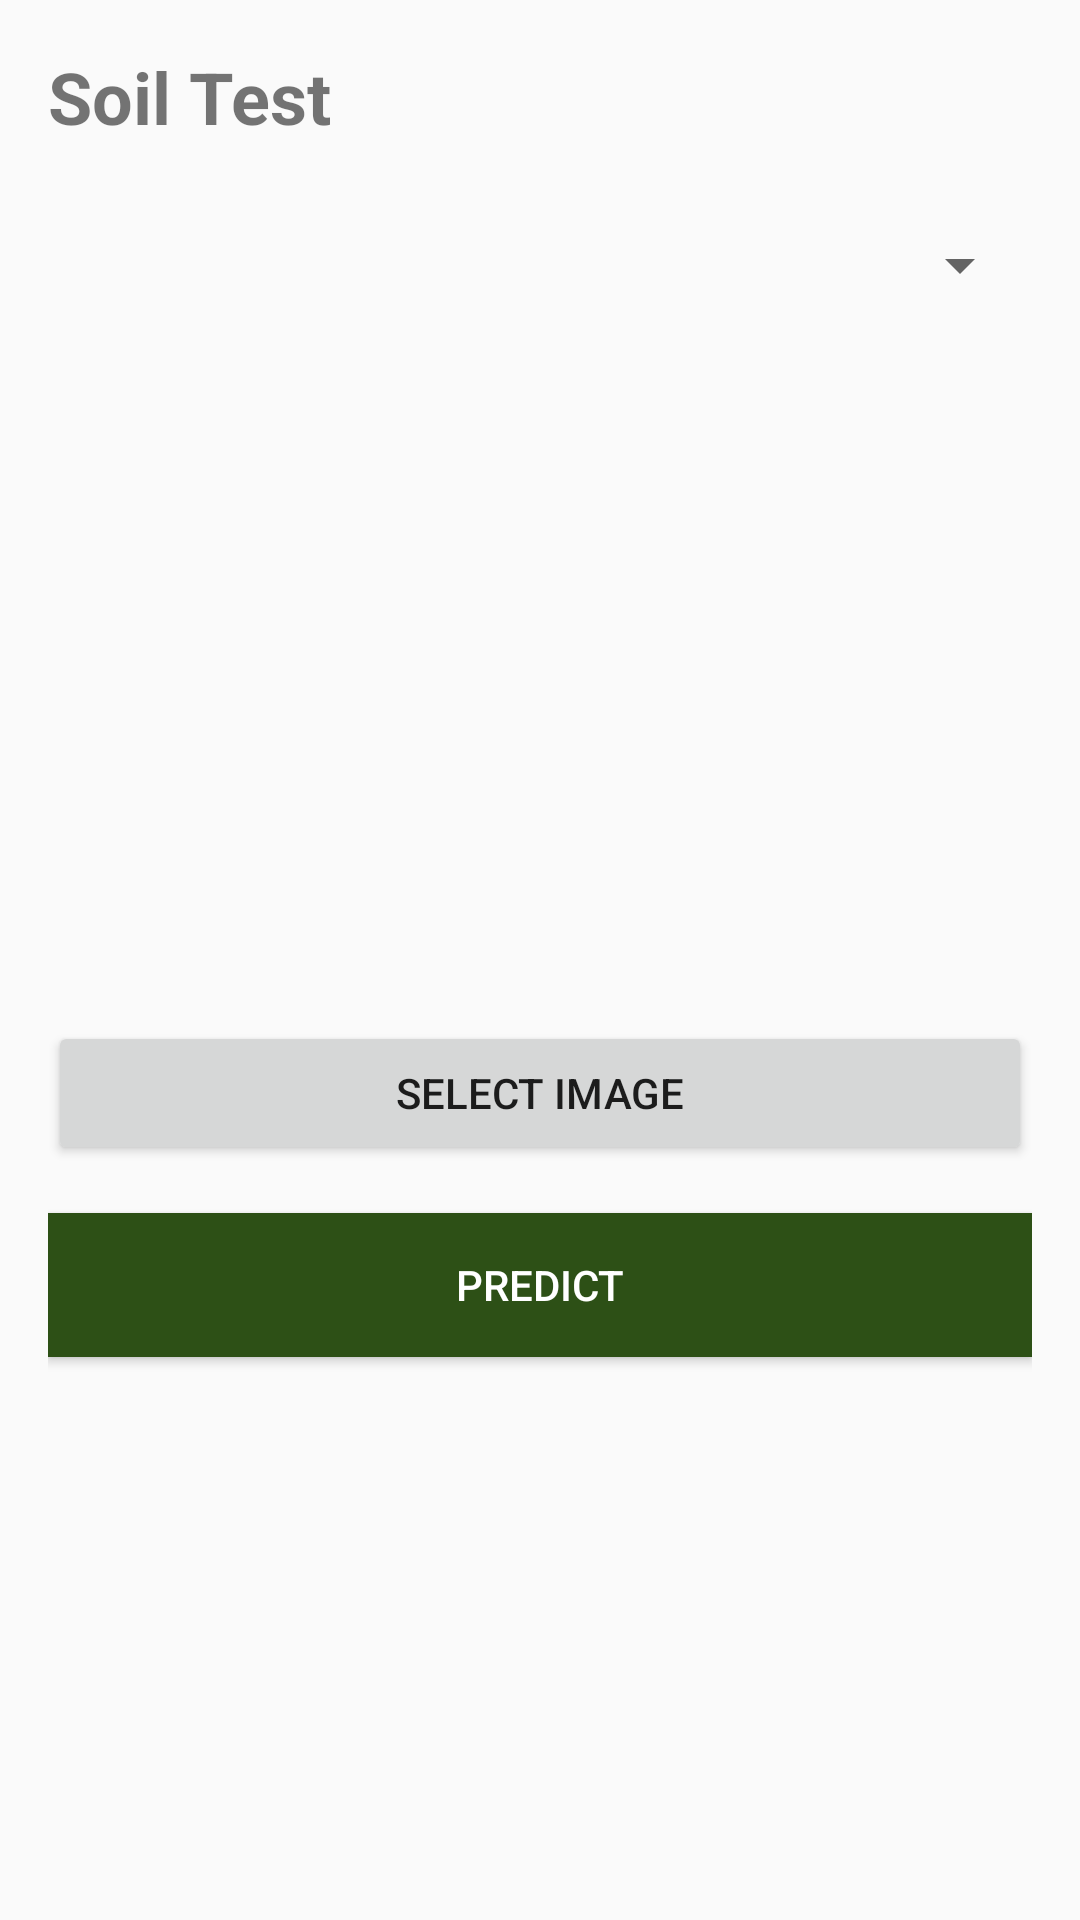

Produce the Android XML layout that renders to this screen, including the resource entries it uses.
<!-- AndroidManifest.xml: application theme Theme.Soil_testing -->
<!-- res/layout/activity_soil_test.xml -->
<?xml version="1.0" encoding="utf-8"?>
<ScrollView xmlns:android="http://schemas.android.com/apk/res/android"
    android:layout_width="match_parent"
    android:layout_height="match_parent">

    <LinearLayout
        android:layout_width="match_parent"
        android:layout_height="wrap_content"
        android:orientation="vertical"
        android:padding="16dp">

        <TextView
            android:layout_width="wrap_content"
            android:layout_height="wrap_content"
            android:text="Soil Test"
            android:textSize="24sp"
            android:textStyle="bold"
            android:layout_marginBottom="16dp" />

        <Spinner
            android:id="@+id/farm_spinner"
            android:layout_width="match_parent"
            android:layout_height="48dp"
            android:layout_marginBottom="16dp" />

        <ImageView
            android:id="@+id/image_upload_area"
            android:layout_width="match_parent"
            android:layout_height="200dp"
            android:src="@drawable/ic_launcher_background"
            android:scaleType="centerInside"
            android:layout_marginBottom="12dp" />

        <Button
            android:id="@+id/upload_image_button"
            android:layout_width="match_parent"
            android:layout_height="48dp"
            android:text="Select Image"
            android:layout_marginBottom="16dp" />

        <Button
            android:id="@+id/predict_button"
            android:layout_width="match_parent"
            android:layout_height="48dp"
            android:text="Predict"
            android:background="@color/primary_green"
            android:textColor="@color/bg_white"
            android:layout_marginBottom="16dp" />

        <ProgressBar
            android:id="@+id/loading_progress"
            android:layout_width="match_parent"
            android:layout_height="48dp"
            android:layout_marginBottom="16dp"
            android:visibility="gone" />

        <TextView
            android:id="@+id/results_title"
            android:layout_width="wrap_content"
            android:layout_height="wrap_content"
            android:text="Results"
            android:textSize="18sp"
            android:textStyle="bold"
            android:layout_marginBottom="12dp"
            android:visibility="gone" />

        <LinearLayout
            android:id="@+id/results_container"
            android:layout_width="match_parent"
            android:layout_height="wrap_content"
            android:orientation="vertical"
            android:visibility="gone" />

        <Button
            android:id="@+id/save_result_button"
            android:layout_width="match_parent"
            android:layout_height="48dp"
            android:text="Save Result"
            android:background="@color/primary_green"
            android:textColor="@color/bg_white"
            android:visibility="gone" />

    </LinearLayout>

</ScrollView>
<!-- resources referenced by this layout -->
<resources>
  <color name="bg_white">#FFFFFF</color>
  <color name="primary_green">#2D5016</color>
  <style name="Theme.Soil_testing" parent="android:Theme.Material.Light.NoActionBar" />
</resources>
